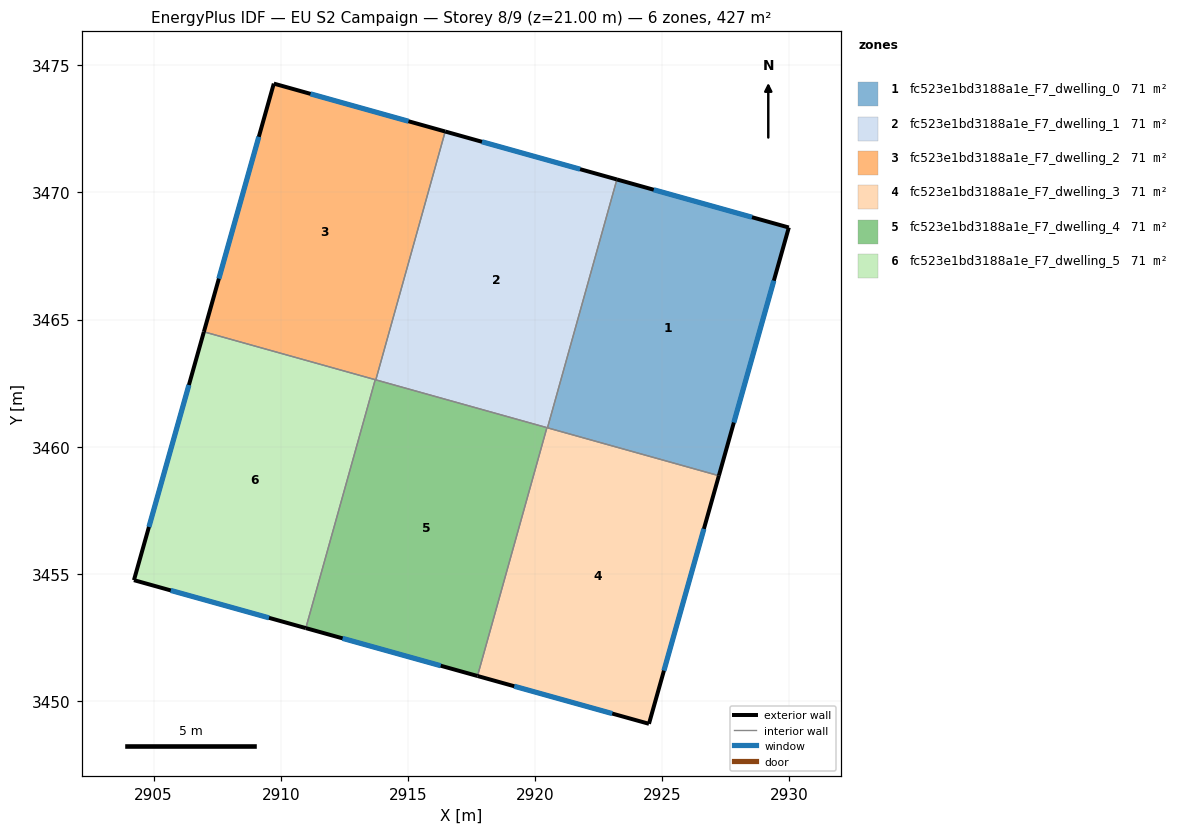
=== STOREY PLAN SPEC (per zone: floor XY polygon, exterior-wall plan segments, windows/doors) ===
zone 1: fc523e1bd3188a1e_F7_dwelling_0  (71.1 m²)
  floor: (2929.98, 3468.62) (2927.23, 3458.86) (2920.49, 3460.74) (2923.22, 3470.51)
  exterior wall: (2929.98, 3468.62) – (2923.22, 3470.51)  [7.0 m]
    window: (2928.54, 3469.02) – (2924.67, 3470.10)  [6.9 m²]
  exterior wall: (2927.23, 3458.86) – (2929.98, 3468.62)  [10.1 m]
    window: (2927.82, 3460.95) – (2929.40, 3466.53)  [9.9 m²]
  interior walls: 2
zone 2: fc523e1bd3188a1e_F7_dwelling_1  (71.1 m²)
  floor: (2923.22, 3470.51) (2920.49, 3460.74) (2913.74, 3462.63) (2916.47, 3472.39)
  exterior wall: (2923.22, 3470.51) – (2916.47, 3472.39)  [7.0 m]
    window: (2921.78, 3470.91) – (2917.92, 3471.99)  [6.9 m²]
  interior walls: 4
zone 3: fc523e1bd3188a1e_F7_dwelling_2  (71.1 m²)
  floor: (2916.47, 3472.39) (2913.74, 3462.63) (2906.98, 3464.52) (2909.73, 3474.28)
  exterior wall: (2909.73, 3474.28) – (2906.98, 3464.52)  [10.1 m]
    window: (2909.14, 3472.19) – (2907.57, 3466.61)  [9.9 m²]
  exterior wall: (2916.47, 3472.39) – (2909.73, 3474.28)  [7.0 m]
    window: (2915.03, 3472.80) – (2911.17, 3473.88)  [6.9 m²]
  interior walls: 3
zone 4: fc523e1bd3188a1e_F7_dwelling_3  (71.1 m²)
  floor: (2927.23, 3458.86) (2924.48, 3449.10) (2917.74, 3450.98) (2920.47, 3460.75)
  exterior wall: (2924.48, 3449.10) – (2927.23, 3458.86)  [10.1 m]
    window: (2925.07, 3451.19) – (2926.64, 3456.77)  [9.9 m²]
  exterior wall: (2917.74, 3450.98) – (2924.48, 3449.10)  [7.0 m]
    window: (2919.18, 3450.58) – (2923.04, 3449.50)  [6.9 m²]
  interior walls: 3
zone 5: fc523e1bd3188a1e_F7_dwelling_4  (71.1 m²)
  floor: (2920.47, 3460.75) (2917.74, 3450.98) (2910.99, 3452.86) (2913.72, 3462.63)
  exterior wall: (2910.99, 3452.86) – (2917.74, 3450.98)  [7.0 m]
    window: (2912.43, 3452.46) – (2916.29, 3451.38)  [6.9 m²]
  interior walls: 4
zone 6: fc523e1bd3188a1e_F7_dwelling_5  (71.1 m²)
  floor: (2913.72, 3462.63) (2910.99, 3452.86) (2904.23, 3454.75) (2906.98, 3464.52)
  exterior wall: (2906.98, 3464.52) – (2904.23, 3454.75)  [10.1 m]
    window: (2906.39, 3462.42) – (2904.82, 3456.84)  [9.9 m²]
  exterior wall: (2904.23, 3454.75) – (2910.99, 3452.86)  [7.0 m]
    window: (2905.68, 3454.35) – (2909.54, 3453.27)  [6.9 m²]
  interior walls: 2

=== DERIVED (storey summary) ===
Building: EU S2 Campaign
Storey: 8 of 9  (floor level z = 21.00 m)
Storey gross floor area: 426.6 m²
Zones on this storey: 6
  - fc523e1bd3188a1e_F7_dwelling_0: floor 71.1 m²; exterior wall 17.2 m (51.5 m²); 2 window(s) 16.8 m²; WWR 32.7%
  - fc523e1bd3188a1e_F7_dwelling_1: floor 71.1 m²; exterior wall 7.0 m (21.0 m²); 1 window(s) 6.9 m²; WWR 32.7%
  - fc523e1bd3188a1e_F7_dwelling_2: floor 71.1 m²; exterior wall 17.1 m (51.4 m²); 2 window(s) 16.8 m²; WWR 32.7%
  - fc523e1bd3188a1e_F7_dwelling_3: floor 71.1 m²; exterior wall 17.1 m (51.4 m²); 2 window(s) 16.8 m²; WWR 32.7%
  - fc523e1bd3188a1e_F7_dwelling_4: floor 71.1 m²; exterior wall 7.0 m (21.0 m²); 1 window(s) 6.9 m²; WWR 32.7%
  - fc523e1bd3188a1e_F7_dwelling_5: floor 71.1 m²; exterior wall 17.2 m (51.5 m²); 2 window(s) 16.8 m²; WWR 32.7%
Zone adjacency (shared interzone walls):
  - fc523e1bd3188a1e_F7_dwelling_0 ↔ fc523e1bd3188a1e_F7_dwelling_1
  - fc523e1bd3188a1e_F7_dwelling_0 ↔ fc523e1bd3188a1e_F7_dwelling_3
  - fc523e1bd3188a1e_F7_dwelling_1 ↔ fc523e1bd3188a1e_F7_dwelling_2
  - fc523e1bd3188a1e_F7_dwelling_1 ↔ fc523e1bd3188a1e_F7_dwelling_3
  - fc523e1bd3188a1e_F7_dwelling_1 ↔ fc523e1bd3188a1e_F7_dwelling_4
  - fc523e1bd3188a1e_F7_dwelling_2 ↔ fc523e1bd3188a1e_F7_dwelling_4
  - fc523e1bd3188a1e_F7_dwelling_2 ↔ fc523e1bd3188a1e_F7_dwelling_5
  - fc523e1bd3188a1e_F7_dwelling_3 ↔ fc523e1bd3188a1e_F7_dwelling_4
  - fc523e1bd3188a1e_F7_dwelling_4 ↔ fc523e1bd3188a1e_F7_dwelling_5